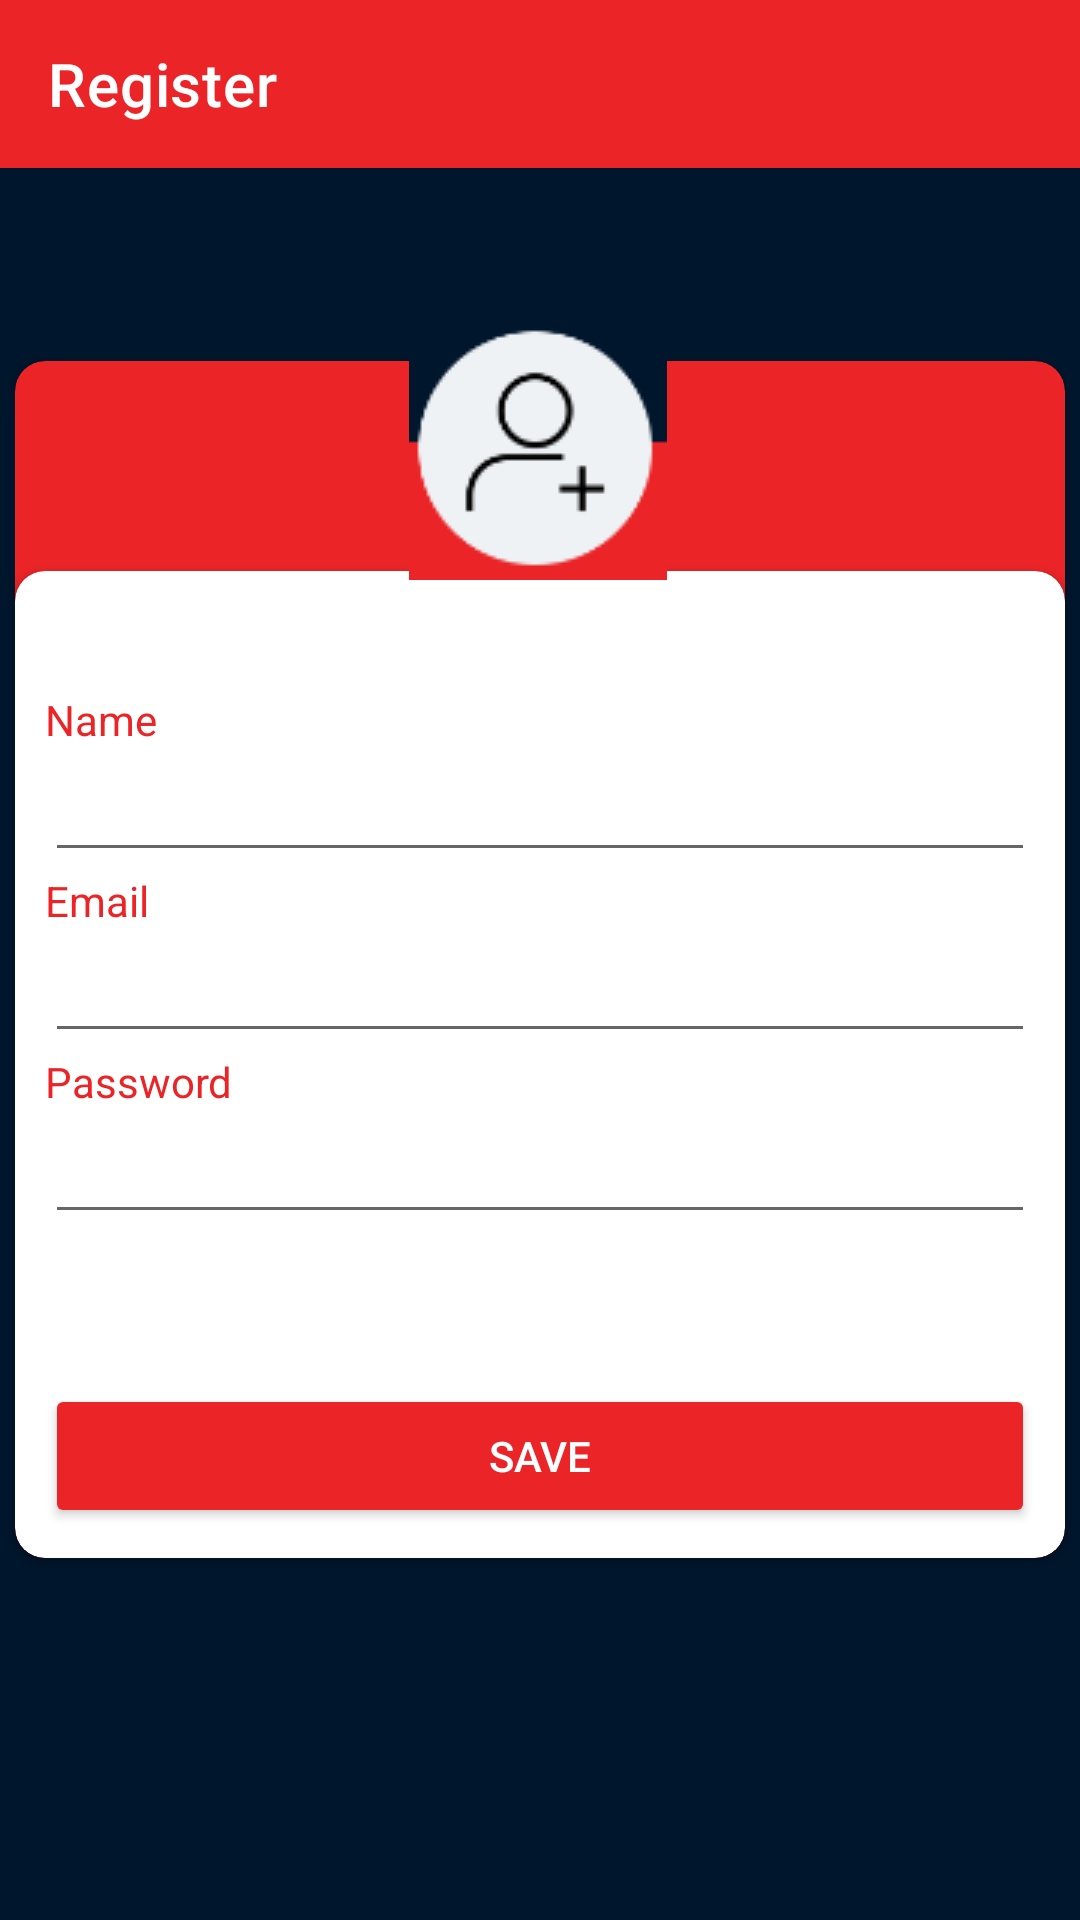

Reconstruct the res/layout file that produces this screen, plus the resources it refers to.
<!-- AndroidManifest.xml: application theme Theme.DHMarvel -->
<!-- res/layout/activity_register.xml -->
<?xml version="1.0" encoding="utf-8"?>
<androidx.constraintlayout.widget.ConstraintLayout xmlns:android="http://schemas.android.com/apk/res/android"
    xmlns:app="http://schemas.android.com/apk/res-auto"
    xmlns:tools="http://schemas.android.com/tools"
    android:layout_width="match_parent"
    android:layout_height="match_parent"
    tools:context=".ui.RegisterActivity"
    android:layout_gravity="center"
    android:background="@color/backLogin">

    <androidx.appcompat.widget.Toolbar
        android:id="@+id/toolbar"
        android:layout_width="match_parent"
        android:layout_height="wrap_content"
        app:title="Register"
        app:titleTextColor="@color/white"
        android:background="@color/red"
        app:layout_constraintEnd_toEndOf="parent"
        app:layout_constraintStart_toStartOf="parent"
        app:layout_constraintTop_toTopOf="parent"
        app:navigationIcon="@drawable/ic_baseline_arrow_back_24"/>

    <include
        android:id="@+id/include"
        layout="@layout/card_register"
        tools:layout_editor_absoluteX="0dp"
        tools:layout_editor_absoluteY="16dp" />

    <ImageView
        android:id="@+id/imageView"
        android:layout_width="wrap_content"
        android:layout_height="wrap_content"
        app:layout_constraintBottom_toBottomOf="parent"
        app:layout_constraintEnd_toEndOf="parent"
        app:layout_constraintHorizontal_bias="0.498"
        app:layout_constraintStart_toStartOf="parent"
        app:layout_constraintTop_toTopOf="parent"
        app:layout_constraintVertical_bias="0.192"
        app:srcCompat="@drawable/add" />

</androidx.constraintlayout.widget.ConstraintLayout>
<!-- res/layout/card_register.xml (included above) -->
<?xml version="1.0" encoding="utf-8"?>
<LinearLayout xmlns:android="http://schemas.android.com/apk/res/android"
    android:layout_width="match_parent"
    android:layout_height="match_parent"
    xmlns:app="http://schemas.android.com/apk/res-auto"
    android:orientation="vertical"
    android:gravity="center">

    <androidx.cardview.widget.CardView
        android:layout_width="wrap_content"
        android:layout_height="wrap_content"
        android:backgroundTint="@color/red"
        app:cardCornerRadius="10dp">

        <LinearLayout
            android:layout_width="match_parent"
            android:layout_height="match_parent"
            android:orientation="vertical">

            <View
                android:layout_width="350dp"
                android:layout_height="70dp"/>

            <androidx.cardview.widget.CardView
                android:layout_width="match_parent"
                android:layout_height="match_parent"
                app:cardCornerRadius="10dp"
                android:backgroundTint="@color/white">

                <LinearLayout
                    android:layout_width="match_parent"
                    android:layout_height="match_parent"
                    android:orientation="vertical">

                    <TextView
                        android:layout_width="match_parent"
                        android:layout_height="wrap_content"
                        android:text="Name"
                        android:textColor="@color/red"
                        android:layout_marginTop="40dp"
                        android:layout_marginLeft="10dp"
                        android:layout_marginRight="10dp"/>

                    <EditText
                        android:layout_width="match_parent"
                        android:layout_height="wrap_content"
                        android:layout_marginLeft="10dp"
                        android:layout_marginRight="10dp"/>

                    <TextView
                        android:layout_width="match_parent"
                        android:layout_height="wrap_content"
                        android:text="Email"
                        android:textColor="@color/red"
                        android:layout_marginLeft="10dp"
                        android:layout_marginRight="10dp"/>

                    <EditText
                        android:layout_width="match_parent"
                        android:layout_height="wrap_content"
                        android:layout_marginLeft="10dp"
                        android:layout_marginRight="10dp"/>

                    <TextView
                        android:layout_width="match_parent"
                        android:layout_height="wrap_content"
                        android:text="Password"
                        android:textColor="@color/red"
                        android:layout_marginLeft="10dp"
                        android:layout_marginRight="10dp"/>

                    <EditText
                        android:layout_width="match_parent"
                        android:layout_height="wrap_content"
                        android:layout_marginLeft="10dp"
                        android:layout_marginRight="10dp"
                        android:inputType="textPassword"/>

                    <Button
                        android:id="@+id/btnSave"
                        android:layout_width="match_parent"
                        android:layout_height="wrap_content"
                        android:layout_marginLeft="10dp"
                        android:layout_marginRight="10dp"
                        android:textColor="@color/white"
                        android:text="SAVE"
                        android:backgroundTint="@color/red"
                        android:layout_marginTop="50dp"
                        android:layout_marginBottom="10dp"/>

                </LinearLayout>

            </androidx.cardview.widget.CardView>

        </LinearLayout>

    </androidx.cardview.widget.CardView>

</LinearLayout>
<!-- resources referenced by this layout -->
<resources>
  <color name="backLogin">#00162C</color>
  <color name="red">#EA2427</color>
  <color name="white">#FFFFFFFF</color>
  <!-- drawable add: png bitmap (drawable, 2811 bytes) -->
  <style name="Theme.DHMarvel" parent="Theme.MaterialComponents.DayNight.DarkActionBar">
          
          <item name="colorPrimary">@color/purple_500</item>
          <item name="colorPrimaryVariant">@color/purple_700</item>
          <item name="colorOnPrimary">@color/white</item>
          
          <item name="colorSecondary">@color/teal_200</item>
          <item name="colorSecondaryVariant">@color/teal_700</item>
          <item name="colorOnSecondary">@color/black</item>
          
          <item name="android:statusBarColor" tools:targetApi="l">?attr/colorPrimaryVariant</item>
          
      </style>
  <color name="purple_500">#FF6200EE</color>
  <color name="purple_700">#FF3700B3</color>
  <color name="teal_200">#FF03DAC5</color>
  <color name="teal_700">#FF018786</color>
  <color name="black">#FF000000</color>
</resources>
